Photos from the image-classification dataset "photos" in the GitHub repository comau-na/edo-ROS2. Its 6 classes are: blue bucket, green bucket, red bucket, blue cube, green cube, red cube.

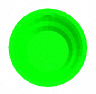
Label: green bucket

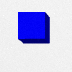
Label: blue cube

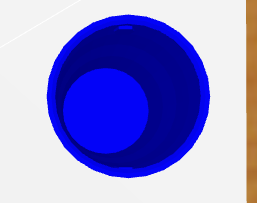
Label: blue bucket

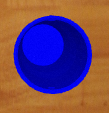
Label: blue bucket

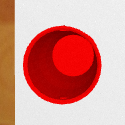
Label: red bucket

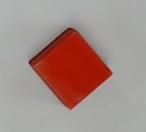
Label: red cube
